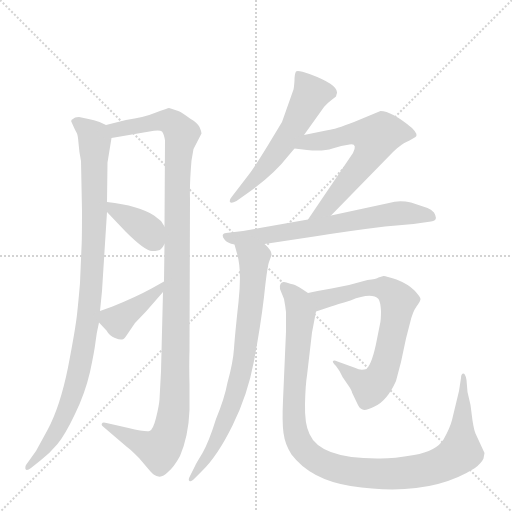
t = 0.00 s
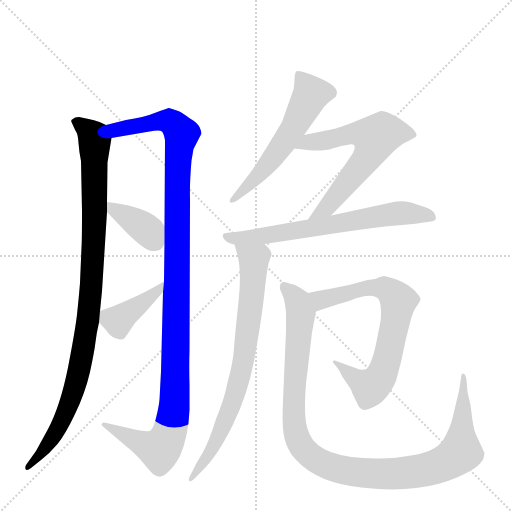
t = 1.71 s
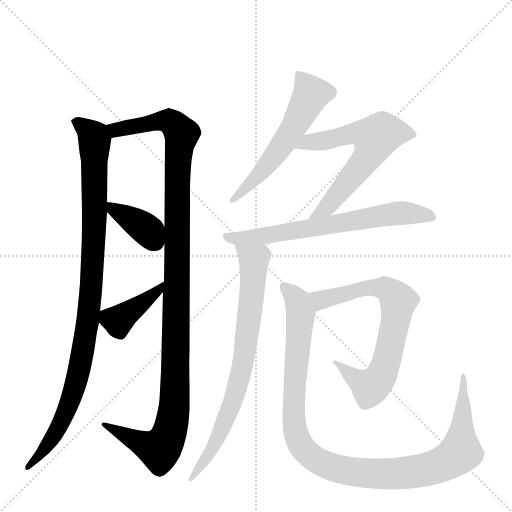
t = 3.42 s
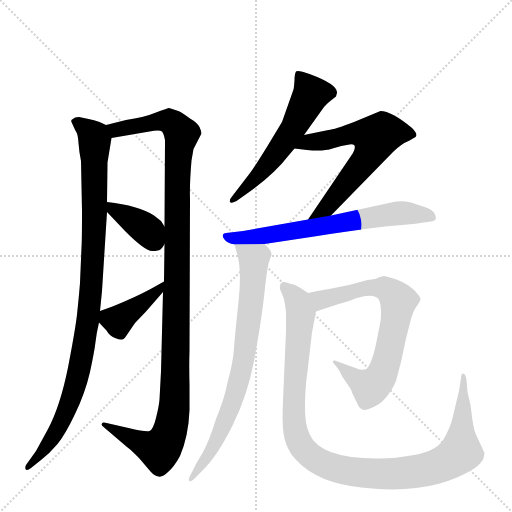
t = 5.14 s
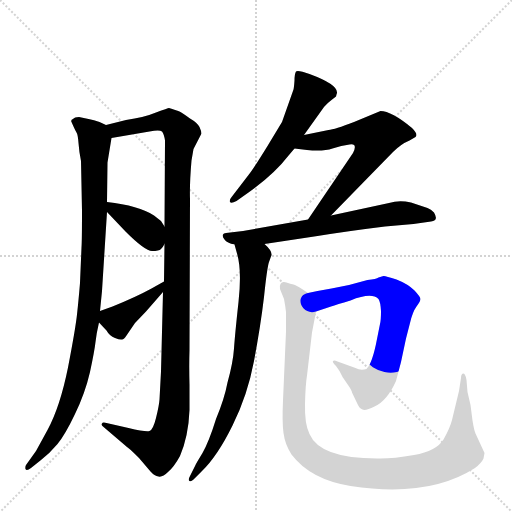
t = 6.85 s
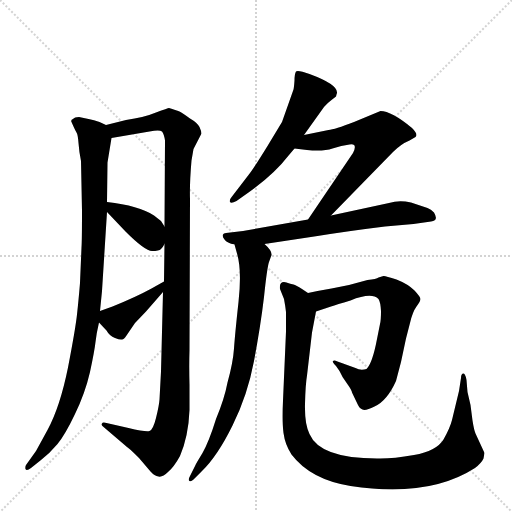
t = 8.56 s

The animated SVG that drew these frames (rendered in a browser with its animation timeline set to each time). Animation: 10 CSS @keyframes rules; one cycle of 8.56 s.

<svg version="1.1" viewBox="0 0 1024 1024" xmlns="http://www.w3.org/2000/svg">
  <g stroke="lightgray" stroke-dasharray="1,1" stroke-width="1" transform="scale(4, 4)">
    <line x1="0" y1="0" x2="256" y2="256"></line>
    <line x1="256" y1="0" x2="0" y2="256"></line>
    <line x1="128" y1="0" x2="128" y2="256"></line>
    <line x1="0" y1="128" x2="256" y2="128"></line>
  </g>
  <g transform="scale(1, -1) translate(0, -860)">
    <style type="text/css">
      
        @keyframes keyframes0 {
          from {
            stroke: blue;
            stroke-dashoffset: 991;
            stroke-width: 128;
          }
          76% {
            animation-timing-function: step-end;
            stroke: blue;
            stroke-dashoffset: 0;
            stroke-width: 128;
          }
          to {
            stroke: black;
            stroke-width: 1024;
          }
        }
        #make-me-a-hanzi-animation-0 {
          animation: keyframes0 1.0564778645833333s both;
          animation-delay: 0s;
          animation-timing-function: linear;
        }
      
        @keyframes keyframes1 {
          from {
            stroke: blue;
            stroke-dashoffset: 1171;
            stroke-width: 128;
          }
          79% {
            animation-timing-function: step-end;
            stroke: blue;
            stroke-dashoffset: 0;
            stroke-width: 128;
          }
          to {
            stroke: black;
            stroke-width: 1024;
          }
        }
        #make-me-a-hanzi-animation-1 {
          animation: keyframes1 1.2029622395833333s both;
          animation-delay: 1.0564778645833333s;
          animation-timing-function: linear;
        }
      
        @keyframes keyframes2 {
          from {
            stroke: blue;
            stroke-dashoffset: 374;
            stroke-width: 128;
          }
          55% {
            animation-timing-function: step-end;
            stroke: blue;
            stroke-dashoffset: 0;
            stroke-width: 128;
          }
          to {
            stroke: black;
            stroke-width: 1024;
          }
        }
        #make-me-a-hanzi-animation-2 {
          animation: keyframes2 0.5543619791666666s both;
          animation-delay: 2.2594401041666665s;
          animation-timing-function: linear;
        }
      
        @keyframes keyframes3 {
          from {
            stroke: blue;
            stroke-dashoffset: 400;
            stroke-width: 128;
          }
          57% {
            animation-timing-function: step-end;
            stroke: blue;
            stroke-dashoffset: 0;
            stroke-width: 128;
          }
          to {
            stroke: black;
            stroke-width: 1024;
          }
        }
        #make-me-a-hanzi-animation-3 {
          animation: keyframes3 0.5755208333333334s both;
          animation-delay: 2.813802083333333s;
          animation-timing-function: linear;
        }
      
        @keyframes keyframes4 {
          from {
            stroke: blue;
            stroke-dashoffset: 568;
            stroke-width: 128;
          }
          65% {
            animation-timing-function: step-end;
            stroke: blue;
            stroke-dashoffset: 0;
            stroke-width: 128;
          }
          to {
            stroke: black;
            stroke-width: 1024;
          }
        }
        #make-me-a-hanzi-animation-4 {
          animation: keyframes4 0.7122395833333334s both;
          animation-delay: 3.3893229166666665s;
          animation-timing-function: linear;
        }
      
        @keyframes keyframes5 {
          from {
            stroke: blue;
            stroke-dashoffset: 624;
            stroke-width: 128;
          }
          67% {
            animation-timing-function: step-end;
            stroke: blue;
            stroke-dashoffset: 0;
            stroke-width: 128;
          }
          to {
            stroke: black;
            stroke-width: 1024;
          }
        }
        #make-me-a-hanzi-animation-5 {
          animation: keyframes5 0.7578125s both;
          animation-delay: 4.1015625s;
          animation-timing-function: linear;
        }
      
        @keyframes keyframes6 {
          from {
            stroke: blue;
            stroke-dashoffset: 671;
            stroke-width: 128;
          }
          69% {
            animation-timing-function: step-end;
            stroke: blue;
            stroke-dashoffset: 0;
            stroke-width: 128;
          }
          to {
            stroke: black;
            stroke-width: 1024;
          }
        }
        #make-me-a-hanzi-animation-6 {
          animation: keyframes6 0.7960611979166666s both;
          animation-delay: 4.859375s;
          animation-timing-function: linear;
        }
      
        @keyframes keyframes7 {
          from {
            stroke: blue;
            stroke-dashoffset: 761;
            stroke-width: 128;
          }
          71% {
            animation-timing-function: step-end;
            stroke: blue;
            stroke-dashoffset: 0;
            stroke-width: 128;
          }
          to {
            stroke: black;
            stroke-width: 1024;
          }
        }
        #make-me-a-hanzi-animation-7 {
          animation: keyframes7 0.8693033854166666s both;
          animation-delay: 5.655436197916667s;
          animation-timing-function: linear;
        }
      
        @keyframes keyframes8 {
          from {
            stroke: blue;
            stroke-dashoffset: 714;
            stroke-width: 128;
          }
          70% {
            animation-timing-function: step-end;
            stroke: blue;
            stroke-dashoffset: 0;
            stroke-width: 128;
          }
          to {
            stroke: black;
            stroke-width: 1024;
          }
        }
        #make-me-a-hanzi-animation-8 {
          animation: keyframes8 0.8310546875s both;
          animation-delay: 6.524739583333334s;
          animation-timing-function: linear;
        }
      
        @keyframes keyframes9 {
          from {
            stroke: blue;
            stroke-dashoffset: 1082;
            stroke-width: 128;
          }
          78% {
            animation-timing-function: step-end;
            stroke: blue;
            stroke-dashoffset: 0;
            stroke-width: 128;
          }
          to {
            stroke: black;
            stroke-width: 1024;
          }
        }
        #make-me-a-hanzi-animation-9 {
          animation: keyframes9 1.1305338541666667s both;
          animation-delay: 7.355794270833334s;
          animation-timing-function: linear;
        }
      
    </style>
    
      <path d="M 162 538 L 164 438 Q 164 379 163 365 L 160 294 Q 157 258 154 231 Q 151 203 136 125 Q 120 46 95 0 L 72 -42 L 52 -70 Q 50 -74 51 -78 Q 53 -83 62 -76 L 82 -60 Q 100 -46 115 -28 Q 130 -10 150 32 Q 170 73 180 116 Q 189 158 191 176 Q 193 194 198 215 L 200 238 L 204 278 L 214 436 L 214 456 L 215 535 L 223 584 C 226 604 226 604 212 610 L 199 616 Q 188 620 177 622 L 158 626 Q 149 626 146 622 Q 141 620 143 616 Q 150 600 153 595 Q 156 590 157 574 Q 158 558 162 538 Z" fill="lightgray"></path>
    
      <path d="M 326 276 L 322 117 L 319 61 Q 318 48 312 24 Q 306 0 299 -2 Q 291 -4 257 4 L 213 14 Q 205 16 204 13 Q 202 10 206 7 L 254 -34 Q 257 -35 278 -56 L 301 -83 Q 309 -92 317 -93 Q 325 -95 336 -84 Q 348 -74 360 -52 Q 377 -12 379 40 L 379 91 Q 378 128 379 160 L 380 462 Q 379 493 383 539 L 387 562 L 403 593 Q 403 597 399 606 Q 394 615 380 623 Q 365 634 359 637 Q 352 640 338 644 Q 336 644 312 635 Q 288 625 252 620 L 212 610 C 183 603 193 579 223 584 L 299 597 Q 319 601 324 597 Q 328 592 330 579 L 329 407 L 329 372 L 328 297 L 326 276 Z" fill="lightgray"></path>
    
      <path d="M 214 436 L 251 397 Q 290 358 304 358 Q 318 358 322 362 Q 326 366 329 372 C 340 390 340 390 329 407 L 322 418 L 308 429 Q 278 449 214 456 C 193 458 193 458 214 436 Z" fill="lightgray"></path>
    
      <path d="M 198 215 L 213 199 Q 219 188 230 184 Q 240 180 244 181 Q 248 181 253 189 L 270 214 L 292 237 L 326 276 C 346 299 354 312 328 297 L 303 283 Q 272 266 225 247 L 200 238 C 182 232 182 232 198 215 Z" fill="lightgray"></path>
    
      <path d="M 608 590 L 648 646 Q 656 655 663 660 L 672 667 Q 673 672 674 674 Q 676 691 619 712 Q 595 721 592 717 Q 589 712 589 699 Q 588 685 587 681 L 564 616 L 535 568 Q 508 524 497 510 L 464 467 Q 458 460 460 456 Q 462 452 473 458 L 497 475 Q 548 511 578 550 L 589 563 L 608 590 Z" fill="lightgray"></path>
    
      <path d="M 662 429 L 786 556 Q 802 572 819 579 L 831 586 Q 837 591 824 604 Q 783 638 761 638 L 708 616 Q 669 601 657 600 L 608 590 C 579 584 559 567 589 563 L 614 560 Q 647 557 665 563 Q 683 569 699 571 Q 716 574 706 554 L 616 421 C 599 396 641 408 662 429 Z" fill="lightgray"></path>
    
      <path d="M 529 372 L 635 388 Q 697 398 770 407 L 827 412 L 862 417 Q 878 418 868 435 Q 862 442 855 444 L 822 455 Q 798 460 778 454 L 662 429 L 616 421 L 486 398 L 452 394 Q 447 394 446 391 Q 444 387 449 381 Q 454 374 469 371 L 529 372 Z" fill="lightgray"></path>
    
      <path d="M 469 371 L 474 353 Q 484 320 477 256 Q 470 192 468 163 Q 466 134 455 95 Q 449 63 432 22 Q 418 -23 405 -46 Q 391 -69 391 -70 L 379 -94 Q 376 -101 379 -102 Q 382 -104 387 -99 L 404 -82 Q 435 -52 465 9 Q 495 69 508 138 Q 521 207 528 266 Q 534 324 538 336 L 542 347 Q 547 356 529 372 C 509 394 461 400 469 371 Z" fill="lightgray"></path>
    
      <path d="M 632 237 L 662 247 Q 673 251 701 259 Q 743 276 757 262 Q 761 256 762 238 Q 762 219 760 212 L 754 182 Q 745 134 733 122 Q 721 118 711 124 L 675 137 Q 668 140 666 138 Q 664 136 672 128 L 679 118 Q 684 106 694 93 Q 704 79 704 75 L 715 52 Q 719 43 725 41 Q 731 38 749 47 Q 774 58 792 98 L 802 136 L 812 183 L 820 214 Q 825 236 833 247 Q 841 258 841 262 Q 841 266 829 279 Q 816 292 793 301 Q 769 309 767 308 L 757 305 Q 753 302 735 300 L 698 290 L 663 283 Q 639 279 616 274 C 587 268 604 228 632 237 Z" fill="lightgray"></path>
    
      <path d="M 967 -57 L 969 -46 L 951 -7 Q 948 0 945 19 L 941 50 L 935 76 L 933 100 Q 931 112 927 113 Q 922 113 922 104 L 918 78 L 904 20 Q 900 4 887 -19 Q 873 -42 828 -50 Q 783 -58 754 -57 Q 640 -57 619 -8 Q 609 12 610 52 Q 611 92 614 109 L 624 195 L 632 237 C 637 261 637 261 616 274 L 604 282 Q 592 290 587 291 Q 581 292 573 295 Q 558 299 560 282 L 568 262 Q 571 246 572 236 L 572 197 L 566 59 Q 564 16 567 -6 Q 570 -29 583 -49 Q 621 -99 701 -112 Q 857 -136 950 -76 Q 963 -66 967 -57 Z" fill="lightgray"></path>
    
    
      <clipPath id="make-me-a-hanzi-clip-0">
        <path d="M 162 538 L 164 438 Q 164 379 163 365 L 160 294 Q 157 258 154 231 Q 151 203 136 125 Q 120 46 95 0 L 72 -42 L 52 -70 Q 50 -74 51 -78 Q 53 -83 62 -76 L 82 -60 Q 100 -46 115 -28 Q 130 -10 150 32 Q 170 73 180 116 Q 189 158 191 176 Q 193 194 198 215 L 200 238 L 204 278 L 214 436 L 214 456 L 215 535 L 223 584 C 226 604 226 604 212 610 L 199 616 Q 188 620 177 622 L 158 626 Q 149 626 146 622 Q 141 620 143 616 Q 150 600 153 595 Q 156 590 157 574 Q 158 558 162 538 Z"></path>
      </clipPath>
      <path clip-path="url(#make-me-a-hanzi-clip-0)" d="M 155 614 L 185 590 L 189 580 L 188 382 L 175 213 L 154 101 L 124 17 L 91 -36 L 56 -75" fill="none" id="make-me-a-hanzi-animation-0" stroke-dasharray="863 1726" stroke-linecap="round"></path>
    
      <clipPath id="make-me-a-hanzi-clip-1">
        <path d="M 326 276 L 322 117 L 319 61 Q 318 48 312 24 Q 306 0 299 -2 Q 291 -4 257 4 L 213 14 Q 205 16 204 13 Q 202 10 206 7 L 254 -34 Q 257 -35 278 -56 L 301 -83 Q 309 -92 317 -93 Q 325 -95 336 -84 Q 348 -74 360 -52 Q 377 -12 379 40 L 379 91 Q 378 128 379 160 L 380 462 Q 379 493 383 539 L 387 562 L 403 593 Q 403 597 399 606 Q 394 615 380 623 Q 365 634 359 637 Q 352 640 338 644 Q 336 644 312 635 Q 288 625 252 620 L 212 610 C 183 603 193 579 223 584 L 299 597 Q 319 601 324 597 Q 328 592 330 579 L 329 407 L 329 372 L 328 297 L 326 276 Z"></path>
      </clipPath>
      <path clip-path="url(#make-me-a-hanzi-clip-1)" d="M 220 606 L 243 602 L 339 618 L 363 592 L 354 493 L 349 46 L 338 -9 L 319 -39 L 291 -31 L 209 11" fill="none" id="make-me-a-hanzi-animation-1" stroke-dasharray="1043 2086" stroke-linecap="round"></path>
    
      <clipPath id="make-me-a-hanzi-clip-2">
        <path d="M 214 436 L 251 397 Q 290 358 304 358 Q 318 358 322 362 Q 326 366 329 372 C 340 390 340 390 329 407 L 322 418 L 308 429 Q 278 449 214 456 C 193 458 193 458 214 436 Z"></path>
      </clipPath>
      <path clip-path="url(#make-me-a-hanzi-clip-2)" d="M 222 451 L 228 440 L 288 405 L 311 377" fill="none" id="make-me-a-hanzi-animation-2" stroke-dasharray="246 492" stroke-linecap="round"></path>
    
      <clipPath id="make-me-a-hanzi-clip-3">
        <path d="M 198 215 L 213 199 Q 219 188 230 184 Q 240 180 244 181 Q 248 181 253 189 L 270 214 L 292 237 L 326 276 C 346 299 354 312 328 297 L 303 283 Q 272 266 225 247 L 200 238 C 182 232 182 232 198 215 Z"></path>
      </clipPath>
      <path clip-path="url(#make-me-a-hanzi-clip-3)" d="M 209 231 L 236 219 L 319 282 L 322 292" fill="none" id="make-me-a-hanzi-animation-3" stroke-dasharray="272 544" stroke-linecap="round"></path>
    
      <clipPath id="make-me-a-hanzi-clip-4">
        <path d="M 608 590 L 648 646 Q 656 655 663 660 L 672 667 Q 673 672 674 674 Q 676 691 619 712 Q 595 721 592 717 Q 589 712 589 699 Q 588 685 587 681 L 564 616 L 535 568 Q 508 524 497 510 L 464 467 Q 458 460 460 456 Q 462 452 473 458 L 497 475 Q 548 511 578 550 L 589 563 L 608 590 Z"></path>
      </clipPath>
      <path clip-path="url(#make-me-a-hanzi-clip-4)" d="M 597 712 L 622 672 L 591 611 L 531 525 L 466 460" fill="none" id="make-me-a-hanzi-animation-4" stroke-dasharray="440 880" stroke-linecap="round"></path>
    
      <clipPath id="make-me-a-hanzi-clip-5">
        <path d="M 662 429 L 786 556 Q 802 572 819 579 L 831 586 Q 837 591 824 604 Q 783 638 761 638 L 708 616 Q 669 601 657 600 L 608 590 C 579 584 559 567 589 563 L 614 560 Q 647 557 665 563 Q 683 569 699 571 Q 716 574 706 554 L 616 421 C 599 396 641 408 662 429 Z"></path>
      </clipPath>
      <path clip-path="url(#make-me-a-hanzi-clip-5)" d="M 596 565 L 618 576 L 706 593 L 751 585 L 730 538 L 655 446 L 623 425" fill="none" id="make-me-a-hanzi-animation-5" stroke-dasharray="496 992" stroke-linecap="round"></path>
    
      <clipPath id="make-me-a-hanzi-clip-6">
        <path d="M 529 372 L 635 388 Q 697 398 770 407 L 827 412 L 862 417 Q 878 418 868 435 Q 862 442 855 444 L 822 455 Q 798 460 778 454 L 662 429 L 616 421 L 486 398 L 452 394 Q 447 394 446 391 Q 444 387 449 381 Q 454 374 469 371 L 529 372 Z"></path>
      </clipPath>
      <path clip-path="url(#make-me-a-hanzi-clip-6)" d="M 452 387 L 521 387 L 800 434 L 863 427" fill="none" id="make-me-a-hanzi-animation-6" stroke-dasharray="543 1086" stroke-linecap="round"></path>
    
      <clipPath id="make-me-a-hanzi-clip-7">
        <path d="M 469 371 L 474 353 Q 484 320 477 256 Q 470 192 468 163 Q 466 134 455 95 Q 449 63 432 22 Q 418 -23 405 -46 Q 391 -69 391 -70 L 379 -94 Q 376 -101 379 -102 Q 382 -104 387 -99 L 404 -82 Q 435 -52 465 9 Q 495 69 508 138 Q 521 207 528 266 Q 534 324 538 336 L 542 347 Q 547 356 529 372 C 509 394 461 400 469 371 Z"></path>
      </clipPath>
      <path clip-path="url(#make-me-a-hanzi-clip-7)" d="M 477 368 L 508 340 L 486 134 L 468 64 L 439 -8 L 382 -98" fill="none" id="make-me-a-hanzi-animation-7" stroke-dasharray="633 1266" stroke-linecap="round"></path>
    
      <clipPath id="make-me-a-hanzi-clip-8">
        <path d="M 632 237 L 662 247 Q 673 251 701 259 Q 743 276 757 262 Q 761 256 762 238 Q 762 219 760 212 L 754 182 Q 745 134 733 122 Q 721 118 711 124 L 675 137 Q 668 140 666 138 Q 664 136 672 128 L 679 118 Q 684 106 694 93 Q 704 79 704 75 L 715 52 Q 719 43 725 41 Q 731 38 749 47 Q 774 58 792 98 L 802 136 L 812 183 L 820 214 Q 825 236 833 247 Q 841 258 841 262 Q 841 266 829 279 Q 816 292 793 301 Q 769 309 767 308 L 757 305 Q 753 302 735 300 L 698 290 L 663 283 Q 639 279 616 274 C 587 268 604 228 632 237 Z"></path>
      </clipPath>
      <path clip-path="url(#make-me-a-hanzi-clip-8)" d="M 625 270 L 649 261 L 733 284 L 768 284 L 797 258 L 773 137 L 753 95 L 740 85 L 670 134" fill="none" id="make-me-a-hanzi-animation-8" stroke-dasharray="586 1172" stroke-linecap="round"></path>
    
      <clipPath id="make-me-a-hanzi-clip-9">
        <path d="M 967 -57 L 969 -46 L 951 -7 Q 948 0 945 19 L 941 50 L 935 76 L 933 100 Q 931 112 927 113 Q 922 113 922 104 L 918 78 L 904 20 Q 900 4 887 -19 Q 873 -42 828 -50 Q 783 -58 754 -57 Q 640 -57 619 -8 Q 609 12 610 52 Q 611 92 614 109 L 624 195 L 632 237 C 637 261 637 261 616 274 L 604 282 Q 592 290 587 291 Q 581 292 573 295 Q 558 299 560 282 L 568 262 Q 571 246 572 236 L 572 197 L 566 59 Q 564 16 567 -6 Q 570 -29 583 -49 Q 621 -99 701 -112 Q 857 -136 950 -76 Q 963 -66 967 -57 Z"></path>
      </clipPath>
      <path clip-path="url(#make-me-a-hanzi-clip-9)" d="M 569 286 L 595 257 L 601 230 L 587 50 L 590 1 L 601 -30 L 644 -66 L 683 -80 L 784 -88 L 857 -78 L 904 -58 L 922 -44 L 929 106" fill="none" id="make-me-a-hanzi-animation-9" stroke-dasharray="954 1908" stroke-linecap="round"></path>
    
  </g>
</svg>
